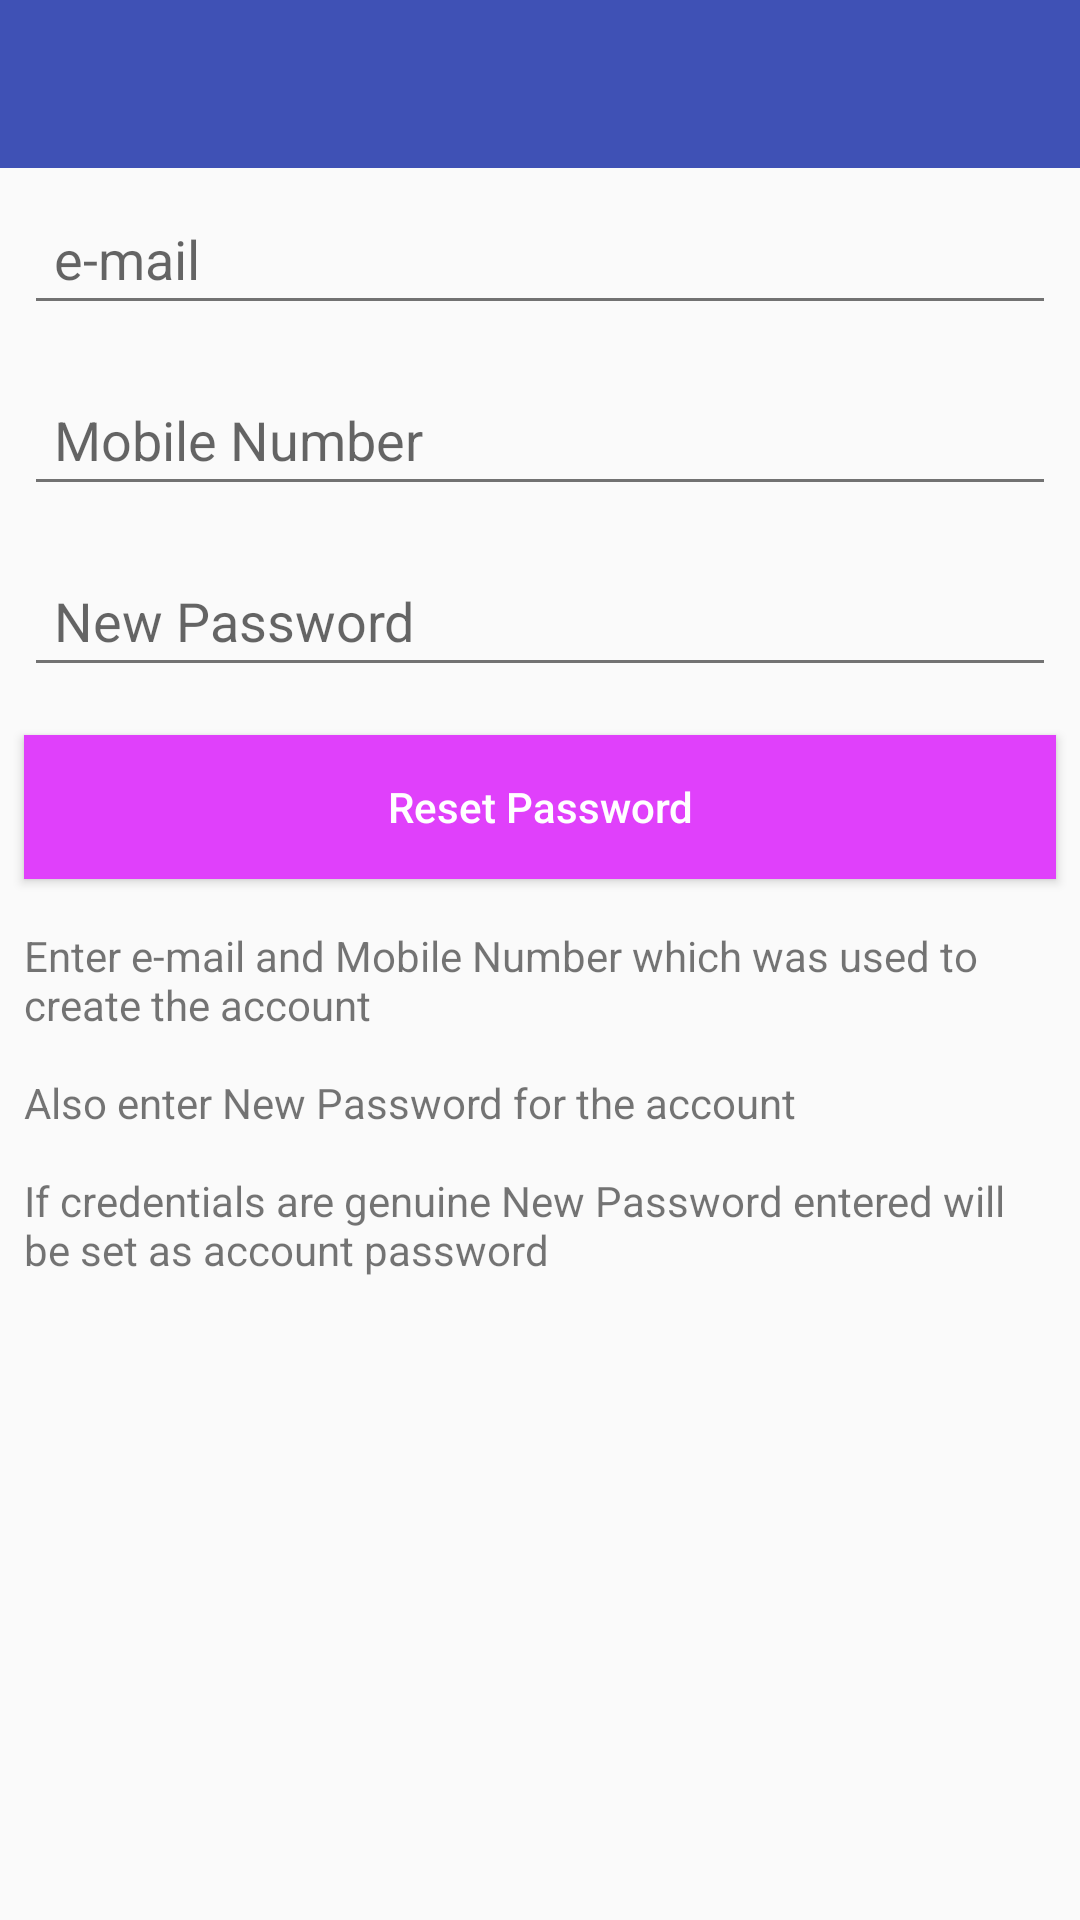

Here is an Android app screen rendered from its layout file. Give the layout XML and the strings, colors and styles it references.
<!-- AndroidManifest.xml: application theme AppTheme -->
<!-- res/layout/activity_forgot_password.xml -->
<ScrollView xmlns:android="http://schemas.android.com/apk/res/android"
    android:layout_width="match_parent"
    android:layout_height="match_parent"
    android:fillViewport="true">

    <LinearLayout
        android:layout_width="match_parent"
        android:layout_height="wrap_content"
        android:orientation="vertical">

        <include
            android:id="@+id/app_bar"
            layout="@layout/app_bar"></include>

        <EditText
            android:id="@+id/femail"
            android:layout_width="match_parent"
            android:layout_height="wrap_content"
            android:layout_margin="8dp"
            android:hint="e-mail"
            android:inputType="textEmailAddress"
            android:lines="1"
            android:padding="10dp" />

        <EditText
            android:id="@+id/fmobile_number"
            android:layout_width="match_parent"
            android:layout_height="wrap_content"
            android:layout_margin="8dp"
            android:hint="Mobile Number"
            android:inputType="phone"
            android:lines="1"
            android:padding="10dp" />

        <EditText
            android:id="@+id/fnew_password"
            android:layout_width="match_parent"
            android:layout_height="wrap_content"
            android:layout_margin="8dp"
            android:hint="New Password"
            android:inputType="textPassword"
            android:lines="1"
            android:padding="10dp" />

        <Button
            android:id="@+id/forgot_password_commit"
            android:layout_width="match_parent"
            android:layout_height="wrap_content"
            android:layout_margin="8dp"
            android:background="@color/accent"
            android:padding="10dp"
            android:text="Reset Password"
            android:textAllCaps="false"
            android:textColor="@color/icons" />

        <TextView
            android:layout_width="match_parent"
            android:layout_height="wrap_content"
            android:layout_margin="8dp"
            android:text="@string/forgot_password_message" />

        <TextView
            android:layout_width="wrap_content"
            android:layout_height="wrap_content"
            android:layout_gravity="center"
            android:layout_margin="20dp"
            android:padding="50dp"
            android:visibility="invisible">

        </TextView>
    </LinearLayout>
</ScrollView>
<!-- res/layout/app_bar.xml (included above) -->
<?xml version="1.0" encoding="utf-8"?>
<android.support.v7.widget.Toolbar xmlns:android="http://schemas.android.com/apk/res/android"
    xmlns:app="http://schemas.android.com/apk/res-auto"
    android:layout_width="match_parent"
    android:layout_height="?attr/actionBarSize"
    android:background="@color/primary"
    app:popupTheme="@style/ThemeOverlay.AppCompat.Light"
    app:theme="@style/ThemeOverlay.AppCompat.Dark"></android.support.v7.widget.Toolbar>
<!-- resources referenced by this layout -->
<resources>
  <color name="accent">#E040FB</color>
  <color name="icons">#FFFFFF</color>
  <color name="primary">#3F51B5</color>
  <string name="forgot_password_message">Enter e-mail and Mobile Number which was used to create the account\n\nAlso enter New Password for the account\n\nIf credentials are genuine New Password entered will be set as account password\n\n </string>
  <style name="AppTheme" parent="AppTheme.Base">
          
      </style>
  <style name="AppTheme.Base" parent="Theme.AppCompat.Light.NoActionBar">
          <item name="colorPrimary">@color/primary</item>
          <item name="colorPrimaryDark">@color/primary_dark</item>
          <item name="colorAccent">@color/accent</item>
          <item name="icon">@color/icons</item>
          <item name="divider">@color/divider</item>
      </style>
  <color name="primary_dark">#303F9F</color>
  <color name="divider">#B6B6B6</color>
</resources>
